The GitHub repository abuhurayraniloy/ml-project contains a labelled image folder "Data" with 4 categories: normal, cataract, glaucoma, retina disease. Examples follow, each with its label.

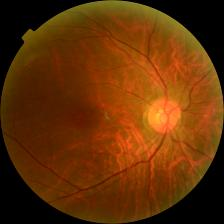
Label: retina disease

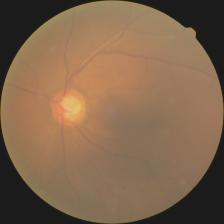
Label: glaucoma

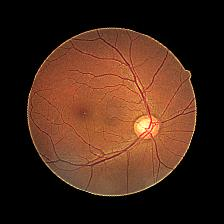
Label: glaucoma

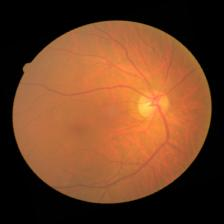
Label: cataract

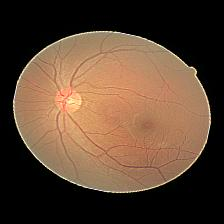
Label: cataract

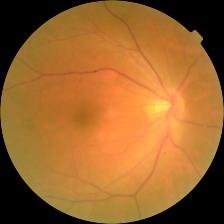
Label: cataract
